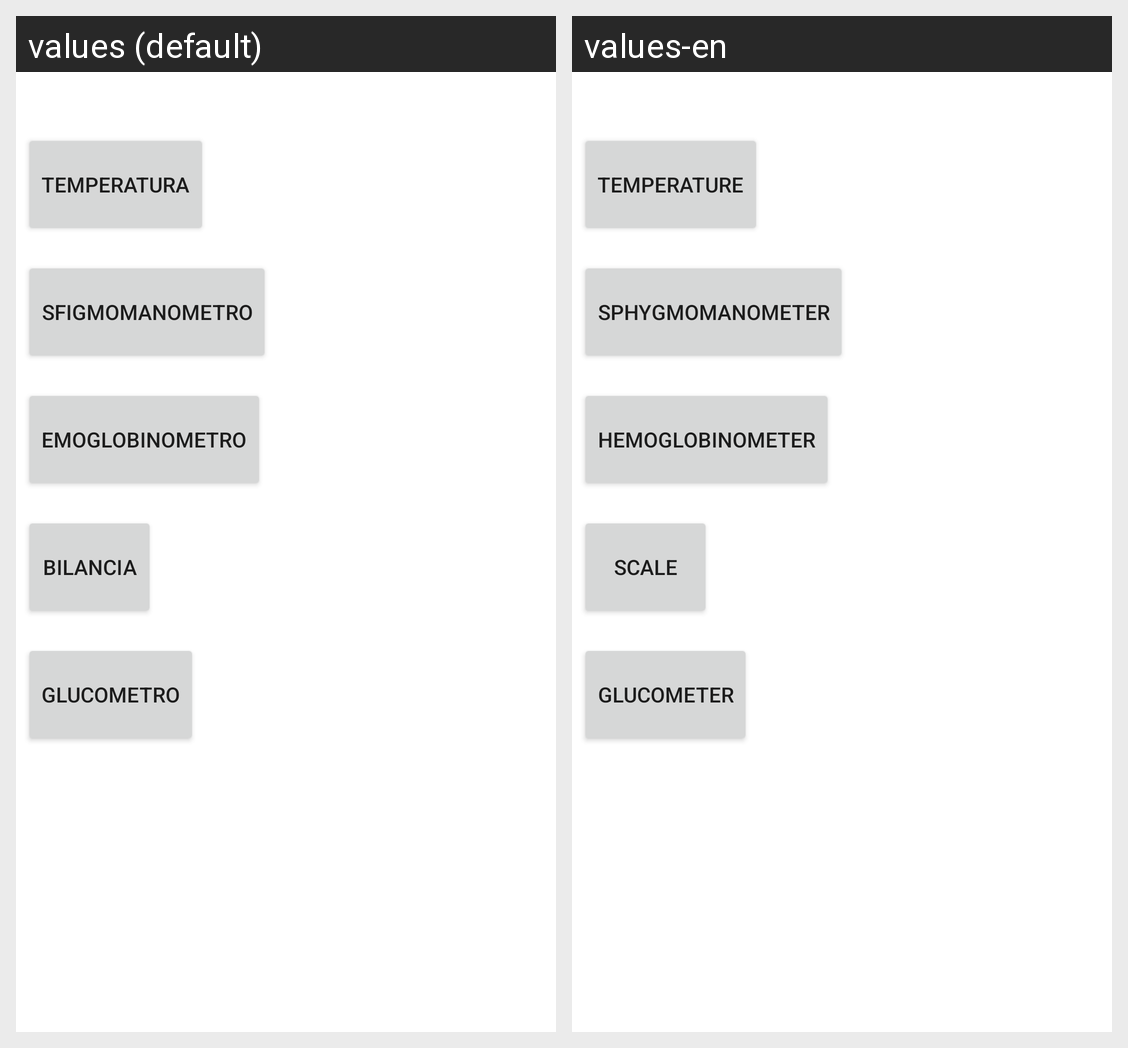

Here is an Android app screen in its default locale and in the app's own translations. Write out the translated-string differences for the strings that appear on this screen.
Android screen res/layout/fragment_sensori.xml rendered under 2 locales, left to right: values (default), values-en. Device: Nexus 5 (rendered at 1080×1920; each locale shown at half size, 540×960, under a caption strip naming it); theme Theme.Sms23246.
Strings drawn on this screen, with the default value and each locale's value (text and hints the layout hard-codes, and strings that could not be matched under every locale, appear in the picture but are not listed):

temperatura
  values: Temperatura
  values-en: Temperature

sfigmomanometro
  values: Sfigmomanometro
  values-en: Sphygmomanometer

emoglobinometro
  values: emoglobinometro
  values-en: Hemoglobinometer

bilancia
  values: Bilancia
  values-en: Scale

glucometro
  values: Glucometro
  values-en: Glucometer
